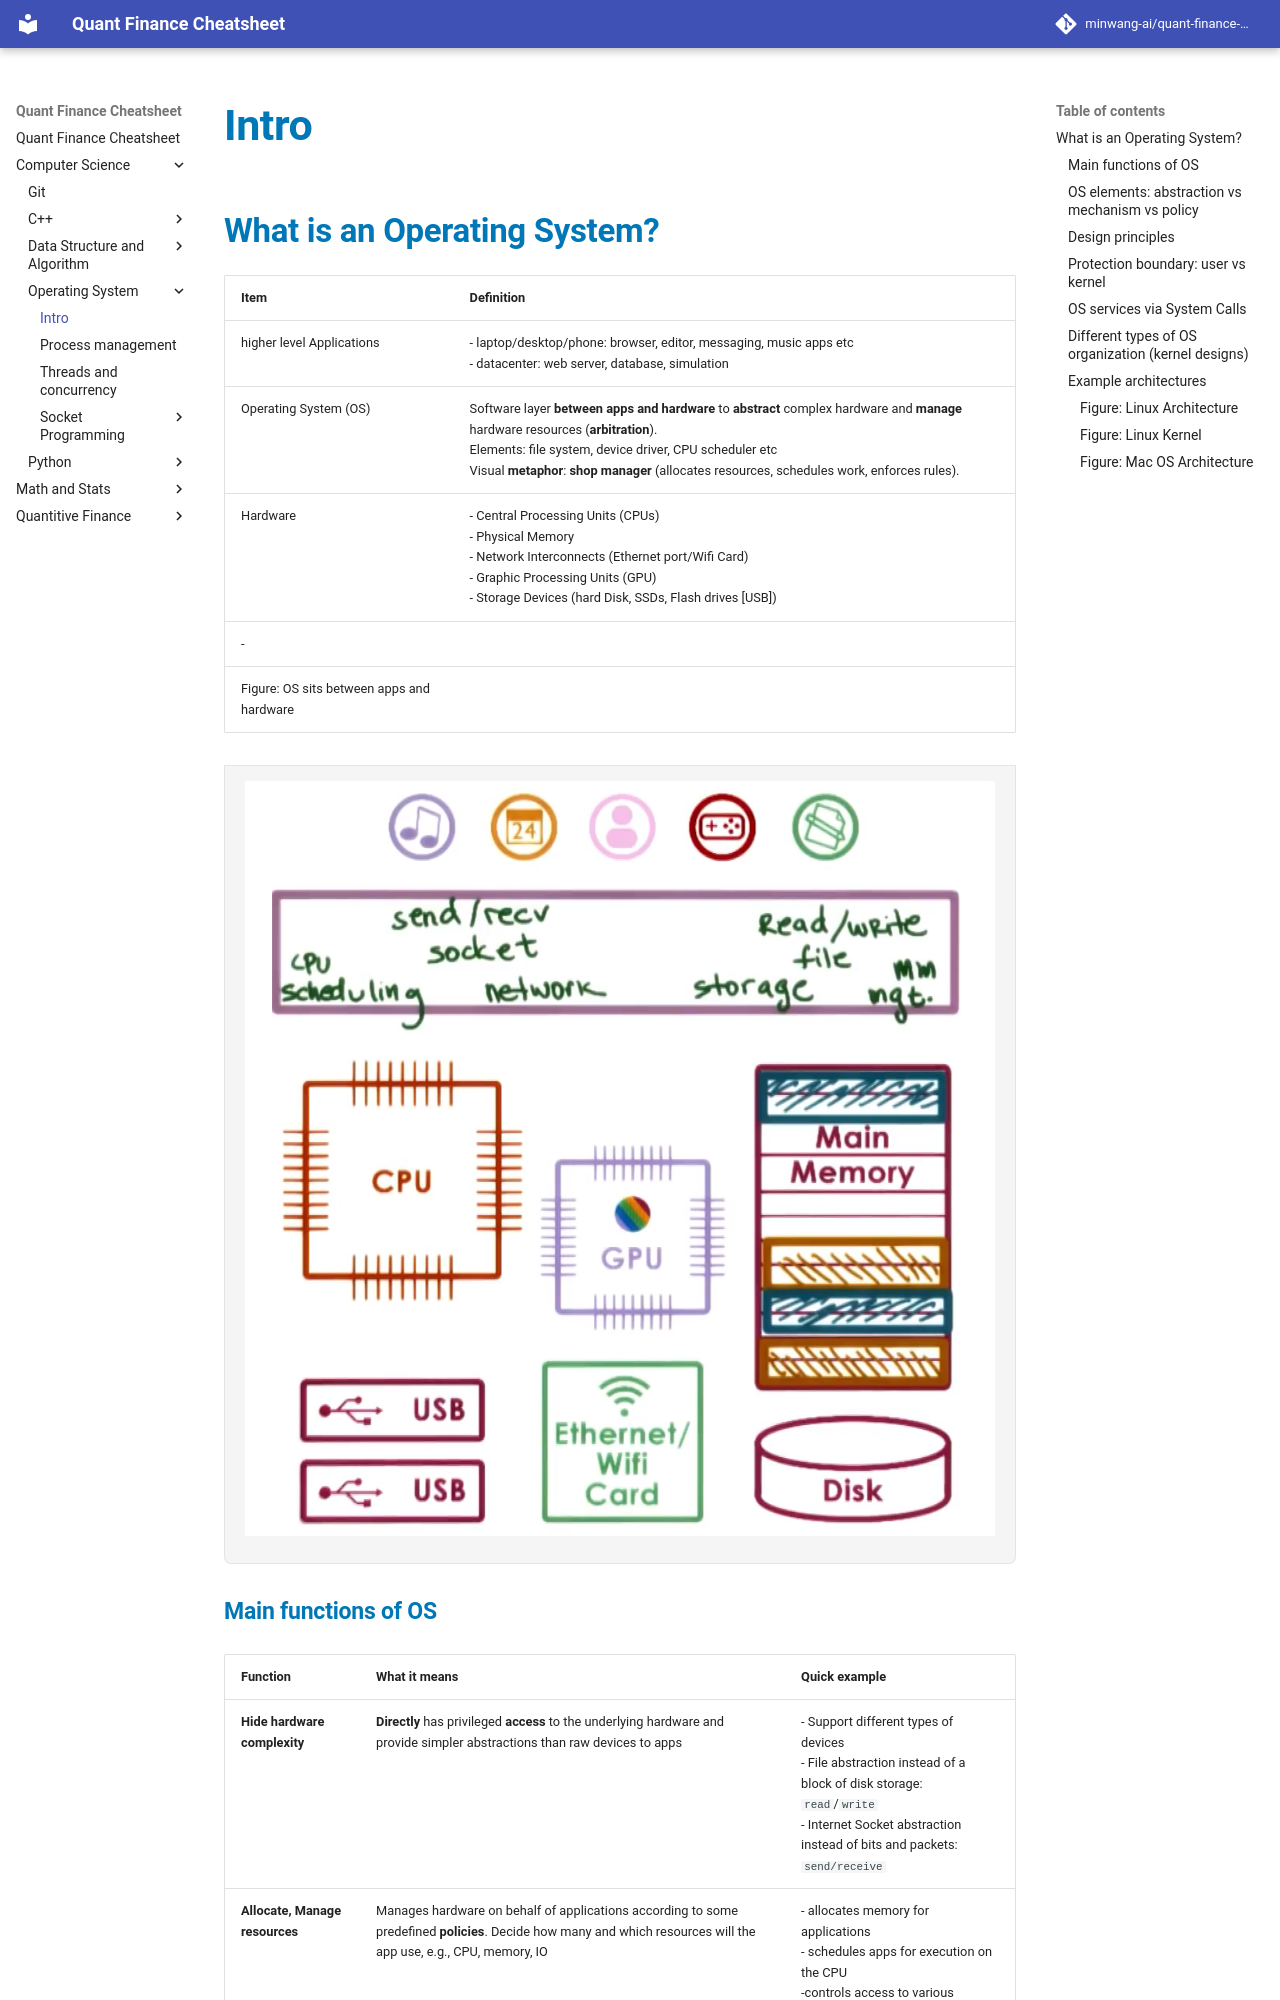

repository: minwang-ai/quant-finance-cheatsheet · page: Computer Science/Operating System/intro/index.html · generator: mkdocs

## What is an Operating System?

| Item | Definition |
|---|---|
| higher level Applications | - laptop/desktop/phone: browser, editor, messaging, music apps etc <br> - datacenter: web server, database, simulation|
| Operating System (OS) | Software layer **between apps and hardware** to **abstract** complex hardware and **manage** hardware resources (**arbitration**). <br> Elements:  file system, device driver, CPU scheduler etc <br> Visual **metaphor**: **shop manager** (allocates resources, schedules work, enforces rules). |
| Hardware | - Central Processing Units (CPUs) <br> - Physical Memory <br> - Network Interconnects (Ethernet port/Wifi Card) <br> - Graphic Processing Units (GPU) <br> - Storage Devices (hard Disk, SSDs, Flash drives [USB]) |
----
Figure: OS sits between apps and hardware
![OS sits between apps and hardware](figures/os-what-is-os.png)

---
